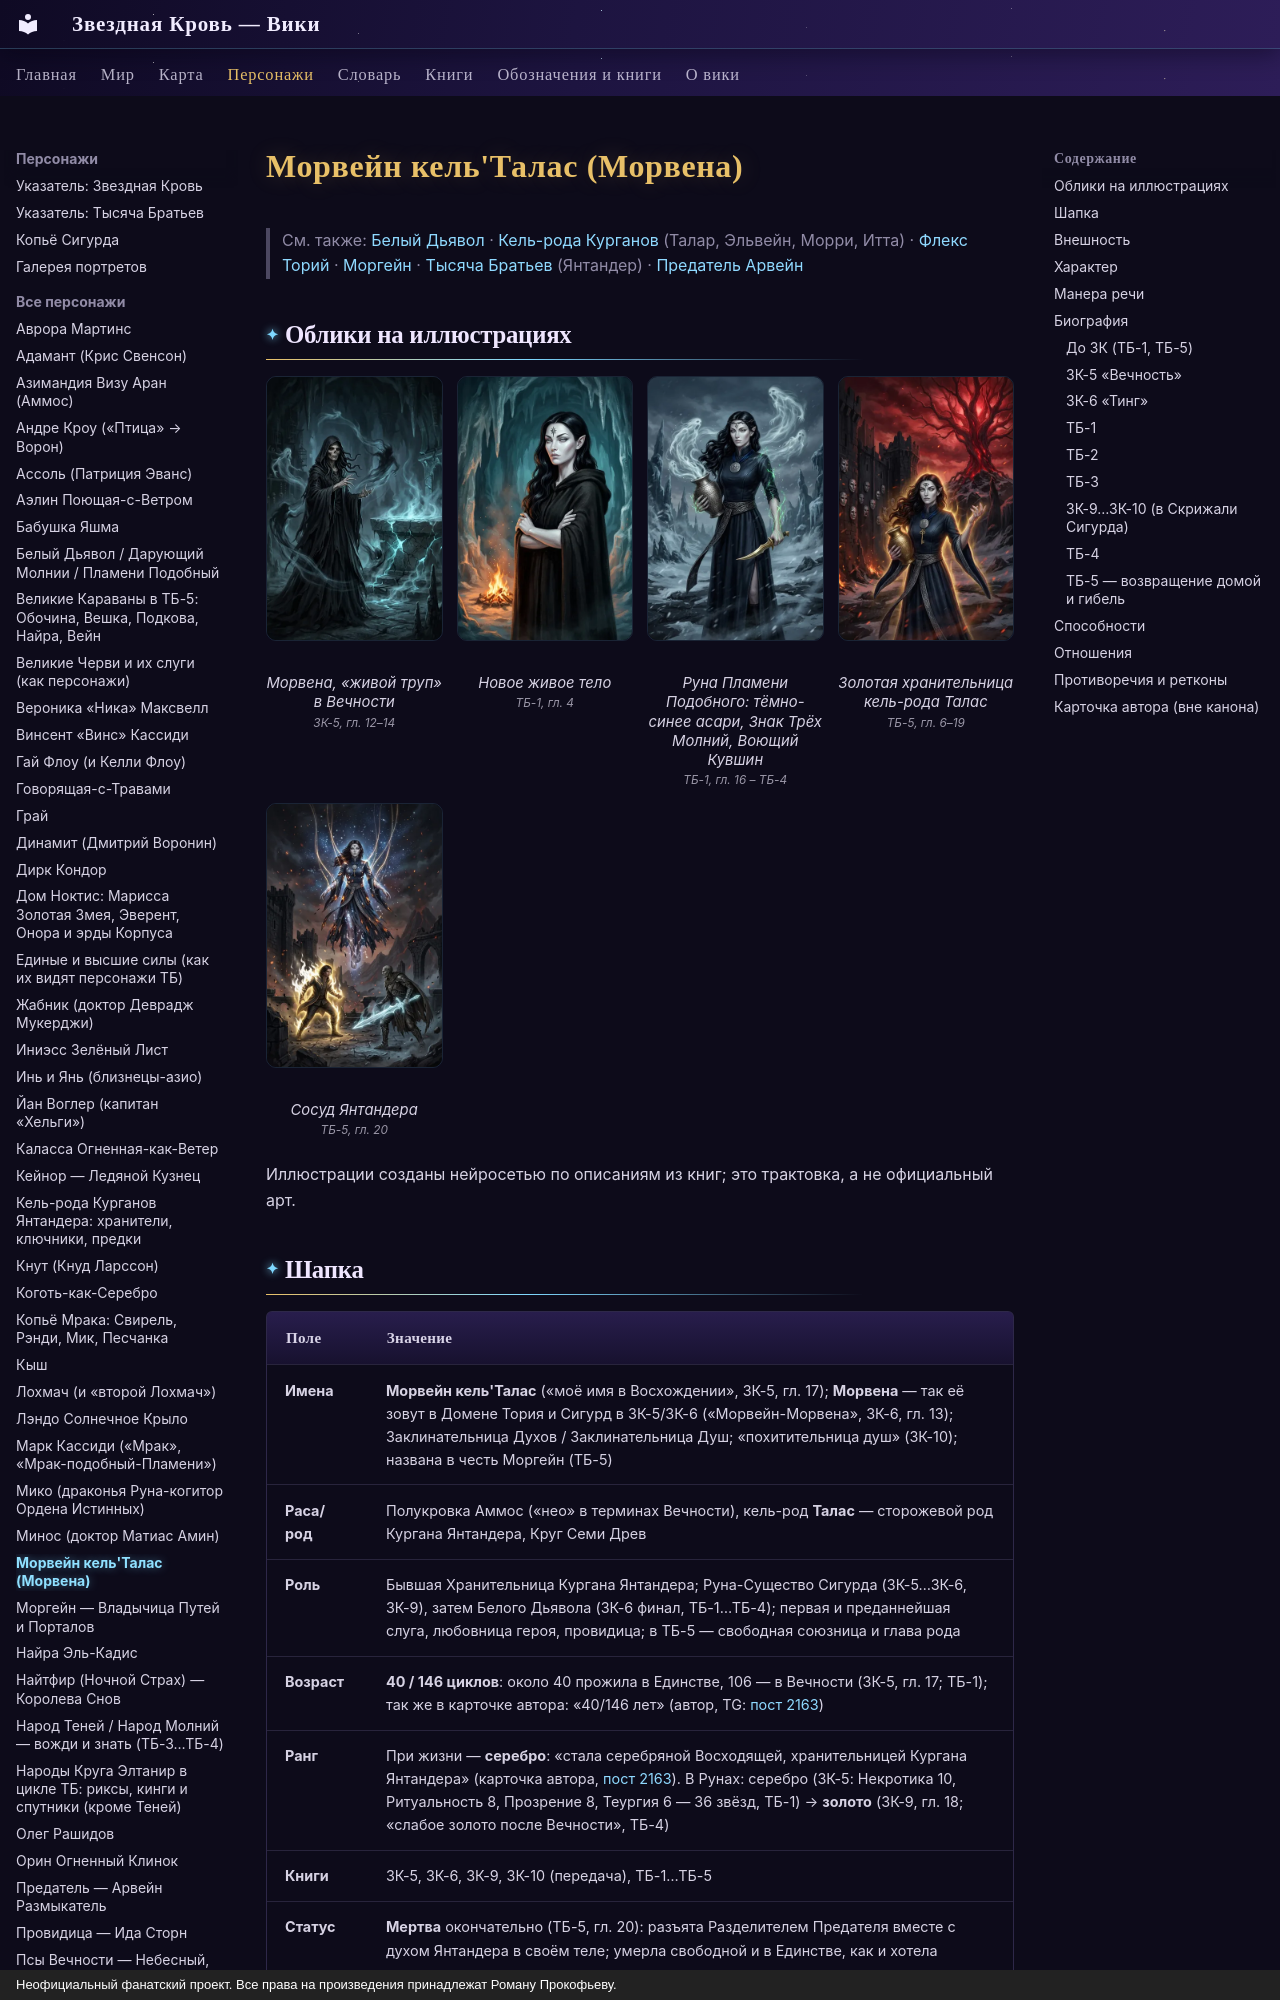

repository: evgenykzz2/Starblood · page: personazhi/morvejn/index.html · generator: mkdocs · copyright: Неофициальный фанатский проект. Все права на произведения принадлежат Роману Прокофьеву.

# Морвейн кель'Талас (Морвена)

> См. также: [Белый Дьявол](../personazhi/belyj_dyavol.md) · [Кель-рода Курганов](../personazhi/kel_roda_kurganov.md) (Талар, Эльвейн, Морри, Итта) · [Флекс Торий](../personazhi/flex-torij.md) · [Моргейн](../personazhi/morgejn.md) · [Тысяча Братьев](../personazhi/tysyacha_bratev.md) (Янтандер) · [Предатель Арвейн](../personazhi/arvejn_predatel.md)

## Облики на иллюстрациях

<div class="portrait-grid" markdown>
<figure markdown="span">
  [![Морвейн кель'Талас: Морвена, «живой труп» в Вечности](../assets/portrety/094_s.webp){ loading=lazy }](../assets/portrety/094.webp)
  <figcaption>Морвена, «живой труп» в Вечности<br><small>ЗК-5, гл. 12–14</small></figcaption>
</figure>
<figure markdown="span">
  [![Морвейн кель'Талас: Новое живое тело](../assets/portrety/095_s.webp){ loading=lazy }](../assets/portrety/095.webp)
  <figcaption>Новое живое тело<br><small>ТБ-1, гл. 4</small></figcaption>
</figure>
<figure markdown="span">
  [![Морвейн кель'Талас: Руна Пламени Подобного: тёмно-синее асари, Знак Трёх Молний, Воющий Кувшин](../assets/portrety/096_s.webp){ loading=lazy }](../assets/portrety/096.webp)
  <figcaption>Руна Пламени Подобного: тёмно-синее асари, Знак Трёх Молний, Воющий Кувшин<br><small>ТБ-1, гл. 16 – ТБ-4</small></figcaption>
</figure>
<figure markdown="span">
  [![Морвейн кель'Талас: Золотая хранительница кель-рода Талас](../assets/portrety/097_s.webp){ loading=lazy }](../assets/portrety/097.webp)
  <figcaption>Золотая хранительница кель-рода Талас<br><small>ТБ-5, гл. 6–19</small></figcaption>
</figure>
<figure markdown="span">
  [![Морвейн кель'Талас: Сосуд Янтандера](../assets/portrety/098_s.webp){ loading=lazy }](../assets/portrety/098.webp)
  <figcaption>Сосуд Янтандера<br><small>ТБ-5, гл. 20</small></figcaption>
</figure>
</div>

Иллюстрации созданы нейросетью по описаниям из книг; это трактовка, а не официальный арт.

## Шапка

| Поле | Значение |
|---|---|
| **Имена** | **Морвейн кель'Талас** («моё имя в Восхождении», ЗК-5, гл. 17); **Морвена** — так её зовут в Домене Тория и Сигурд в ЗК-5/ЗК-6 («Морвейн-Морвена», ЗК-6, гл. 13); Заклинательница Духов / Заклинательница Душ; «похитительница душ» (ЗК-10); названа в честь Моргейн (ТБ-5) |
| **Раса/род** | Полукровка Аммос («нео» в терминах Вечности), кель-род **Талас** — сторожевой род Кургана Янтандера, Круг Семи Древ |
| **Роль** | Бывшая Хранительница Кургана Янтандера; Руна-Существо Сигурда (ЗК-5…ЗК-6, ЗК-9), затем Белого Дьявола (ЗК-6 финал, ТБ-1…ТБ-4); первая и преданнейшая слуга, любовница героя, провидица; в ТБ-5 — свободная союзница и глава рода |
| **Возраст** | **40 / 146 циклов**: около 40 прожила в Единстве, 106 — в Вечности (ЗК-5, гл. 17; ТБ-1); так же в карточке автора: «40/146 лет» (автор, TG: [пост 2163](https://t.me/prokofiev_litrpg/2163)) |
| **Ранг** | При жизни — **серебро**: «стала серебряной Восходящей, хранительницей Кургана Янтандера» (карточка автора, [пост 2163](https://t.me/prokofiev_litrpg/2163)). В Рунах: серебро (ЗК-5: Некротика 10, Ритуальность 8, Прозрение 8, Теургия 6 — 36 звёзд, ТБ-1) → **золото** (ЗК-9, гл. 18; «слабое золото после Вечности», ТБ-4) |
| **Книги** | ЗК-5, ЗК-6, ЗК-9, ЗК-10 (передача), ТБ-1…ТБ-5 |
| **Статус** | **Мертва** окончательно (ТБ-5, гл. 20): разъята Разделителем Предателя вместе с духом Янтандера в своём теле; умерла свободной и в Единстве, как и хотела |
